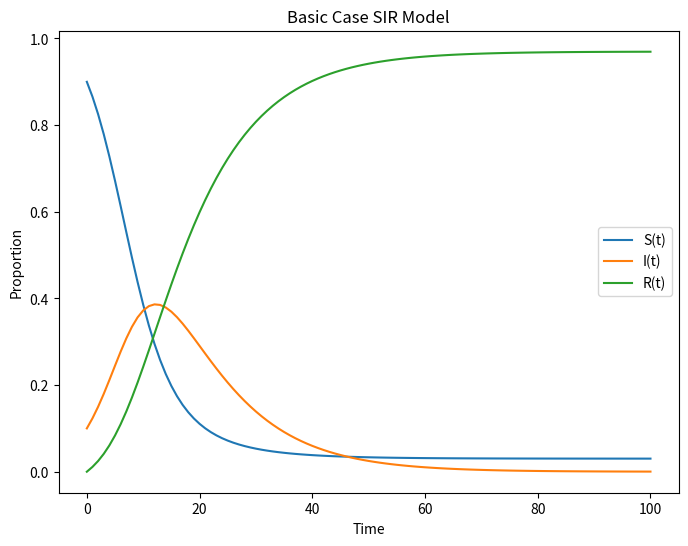

Recreate this plot in Python.
import numpy as np
from scipy.integrate import odeint
import matplotlib.pyplot as plt


def SIR_model(y, t, b, g):
    S, I, R = y
    dS = -b * S * I
    dI = b * S * I - g * I
    dR = g * I
    return [dS, dI, dR]


S0 = 0.90  # initial Susceptible Population
I0 = 1 - S0  # initial infected
R0 = 1 - S0 - I0  # initial removed
beta = 0.35  # rate of infection
gamma = 0.1  # recovery rate
T = np.linspace(0, 100, 101)
N = 5e6
hospitalisation_rate = 0.2

solution = odeint(SIR_model, [S0, I0,R0], T, args=(beta, gamma))

print("Final Numbers \nSusceptable: ", solution[-1:, 0], "\nInfected: ",
      solution[-1:, 1], "\nRemoved: ", solution[-1:, 2], "\nPeak infections: ",
      max(solution[:, 1]) * N, "\nPeak immunity: ", max(solution[:, 2]) * N,
      "\nPeak in hospital: ", max(solution[:, 1] * N * hospitalisation_rate))

plt.figure(figsize=[8, 6])
plt.plot(T, solution[:, 0], label="S(t)")
plt.plot(T, solution[:, 1], label="I(t)")
plt.plot(T, solution[:, 2], label="R(t)")
plt.legend()
plt.xlabel("Time")
plt.ylabel("Proportion")
plt.title('Basic Case SIR Model')
plt.show()
